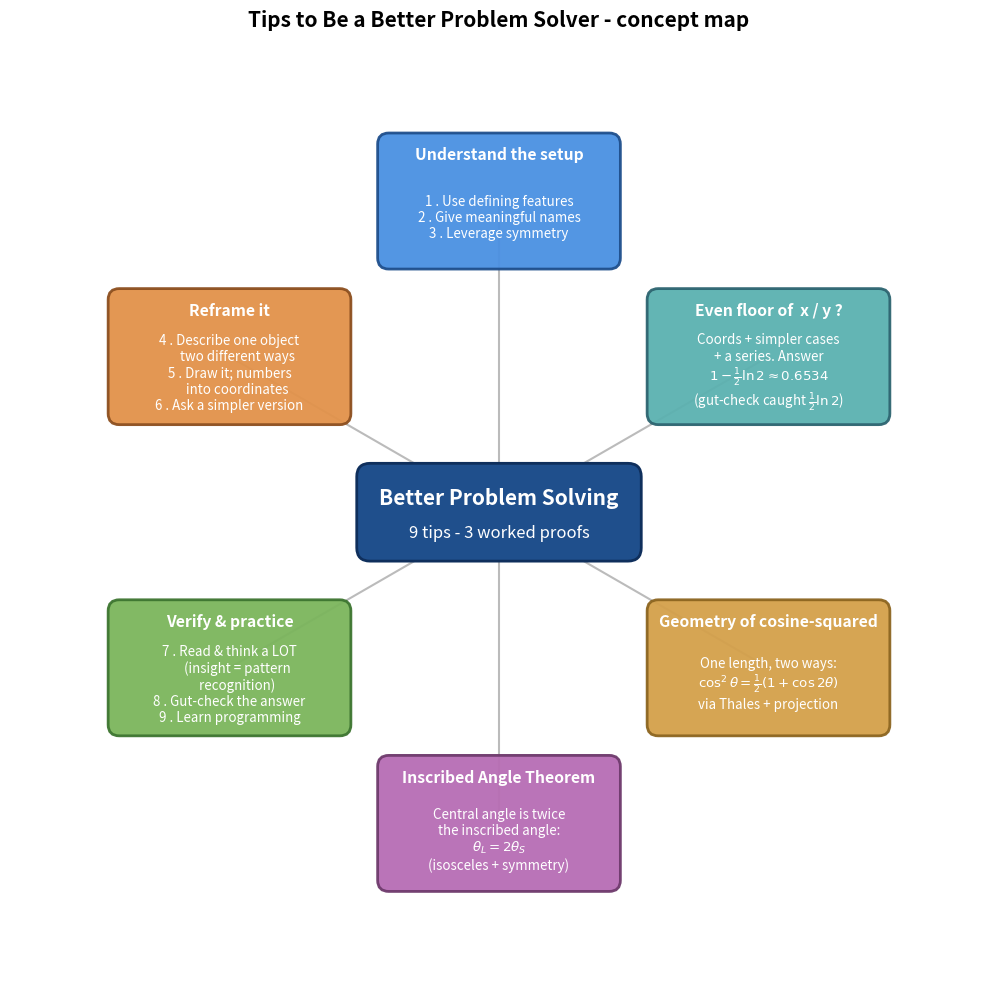

Here is the Python script that generated this plot:
"""ps_mindmap.png - concept map: 9 problem-solving tips (grouped) + 3 worked proofs."""
import matplotlib.pyplot as plt
import matplotlib.patches as mpatches
from math import cos, sin, pi

fig, ax = plt.subplots(figsize=(13.5, 10))
cw, ch = 6.2, 2.0
ax.add_patch(mpatches.FancyBboxPatch((-cw/2, -ch/2), cw, ch,
             boxstyle='round,pad=0.1,rounding_size=0.3',
             facecolor='#1f4f8c', edgecolor='#0f2f5c', linewidth=2.0, zorder=4))
ax.text(0, 0.34, "Better Problem Solving", fontsize=15, ha='center', va='center',
        color='white', fontweight='bold', zorder=5)
ax.text(0, -0.46, "9 tips - 3 worked proofs", fontsize=12, ha='center', va='center',
        color='white', zorder=5)

nodes = [
 ("Understand the setup",
  "1 . Use defining features\n2 . Give meaningful names\n3 . Leverage symmetry"),
 ("Reframe it",
  "4 . Describe one object\n     two different ways\n5 . Draw it; numbers\n     into coordinates\n6 . Ask a simpler version"),
 ("Verify & practice",
  "7 . Read & think a LOT\n     (insight = pattern\n     recognition)\n8 . Gut-check the answer\n9 . Learn programming"),
 ("Inscribed Angle Theorem",
  "Central angle is twice\nthe inscribed angle:\n" + r"$\theta_L=2\theta_S$" + "\n(isosceles + symmetry)"),
 ("Geometry of cosine-squared",
  "One length, two ways:\n" + r"$\cos^2\theta=\frac{1}{2}(1+\cos 2\theta)$" + "\nvia Thales + projection"),
 ("Even floor of  x / y ?",
  "Coords + simpler cases\n+ a series. Answer\n" + r"$1-\frac{1}{2}\ln 2\approx0.6534$" + "\n" + r"(gut-check caught $\frac{1}{2}\ln 2$)"),
]
palette = [('#4a90e2','#1f4f8c'), ('#e2924a','#8c4f1f'), ('#7bb55c','#3d7530'),
           ('#b76db4','#6e3a6c'), ('#d4a04a','#8c6520'), ('#5bb1b0','#2d6470')]
angles = [pi/2 + i*2*pi/6 for i in range(6)]
radius = 7.0; bw, bh = 5.3, 2.9
for i, ((title, body), (fc, ec)) in enumerate(zip(nodes, palette)):
    th = angles[i]; x = radius*cos(th); y = radius*sin(th)
    ax.plot([0, x], [0, y], color='#bbbbbb', linewidth=1.5, zorder=1)
    ax.add_patch(mpatches.FancyBboxPatch((x-bw/2, y-bh/2), bw, bh,
                 boxstyle='round,pad=0.08,rounding_size=0.25',
                 facecolor=fc, edgecolor=ec, linewidth=2.0, alpha=0.95, zorder=2))
    ax.text(x, y+bh/2-0.40, title, fontsize=11.3, ha='center', va='center',
            color='white', fontweight='bold', zorder=3)
    ax.text(x, y-0.36, body, fontsize=9.6, ha='center', va='center', color='white', zorder=3)
ax.set_title("Tips to Be a Better Problem Solver - concept map", fontsize=15, pad=14, fontweight='bold')
ax.set_xlim(-11, 11); ax.set_ylim(-10.5, 10.5); ax.set_aspect('equal'); ax.axis('off')
plt.tight_layout()
plt.savefig('ps_mindmap.png', dpi=220, bbox_inches='tight', facecolor='white')
plt.close(); print("Saved ps_mindmap.png")
